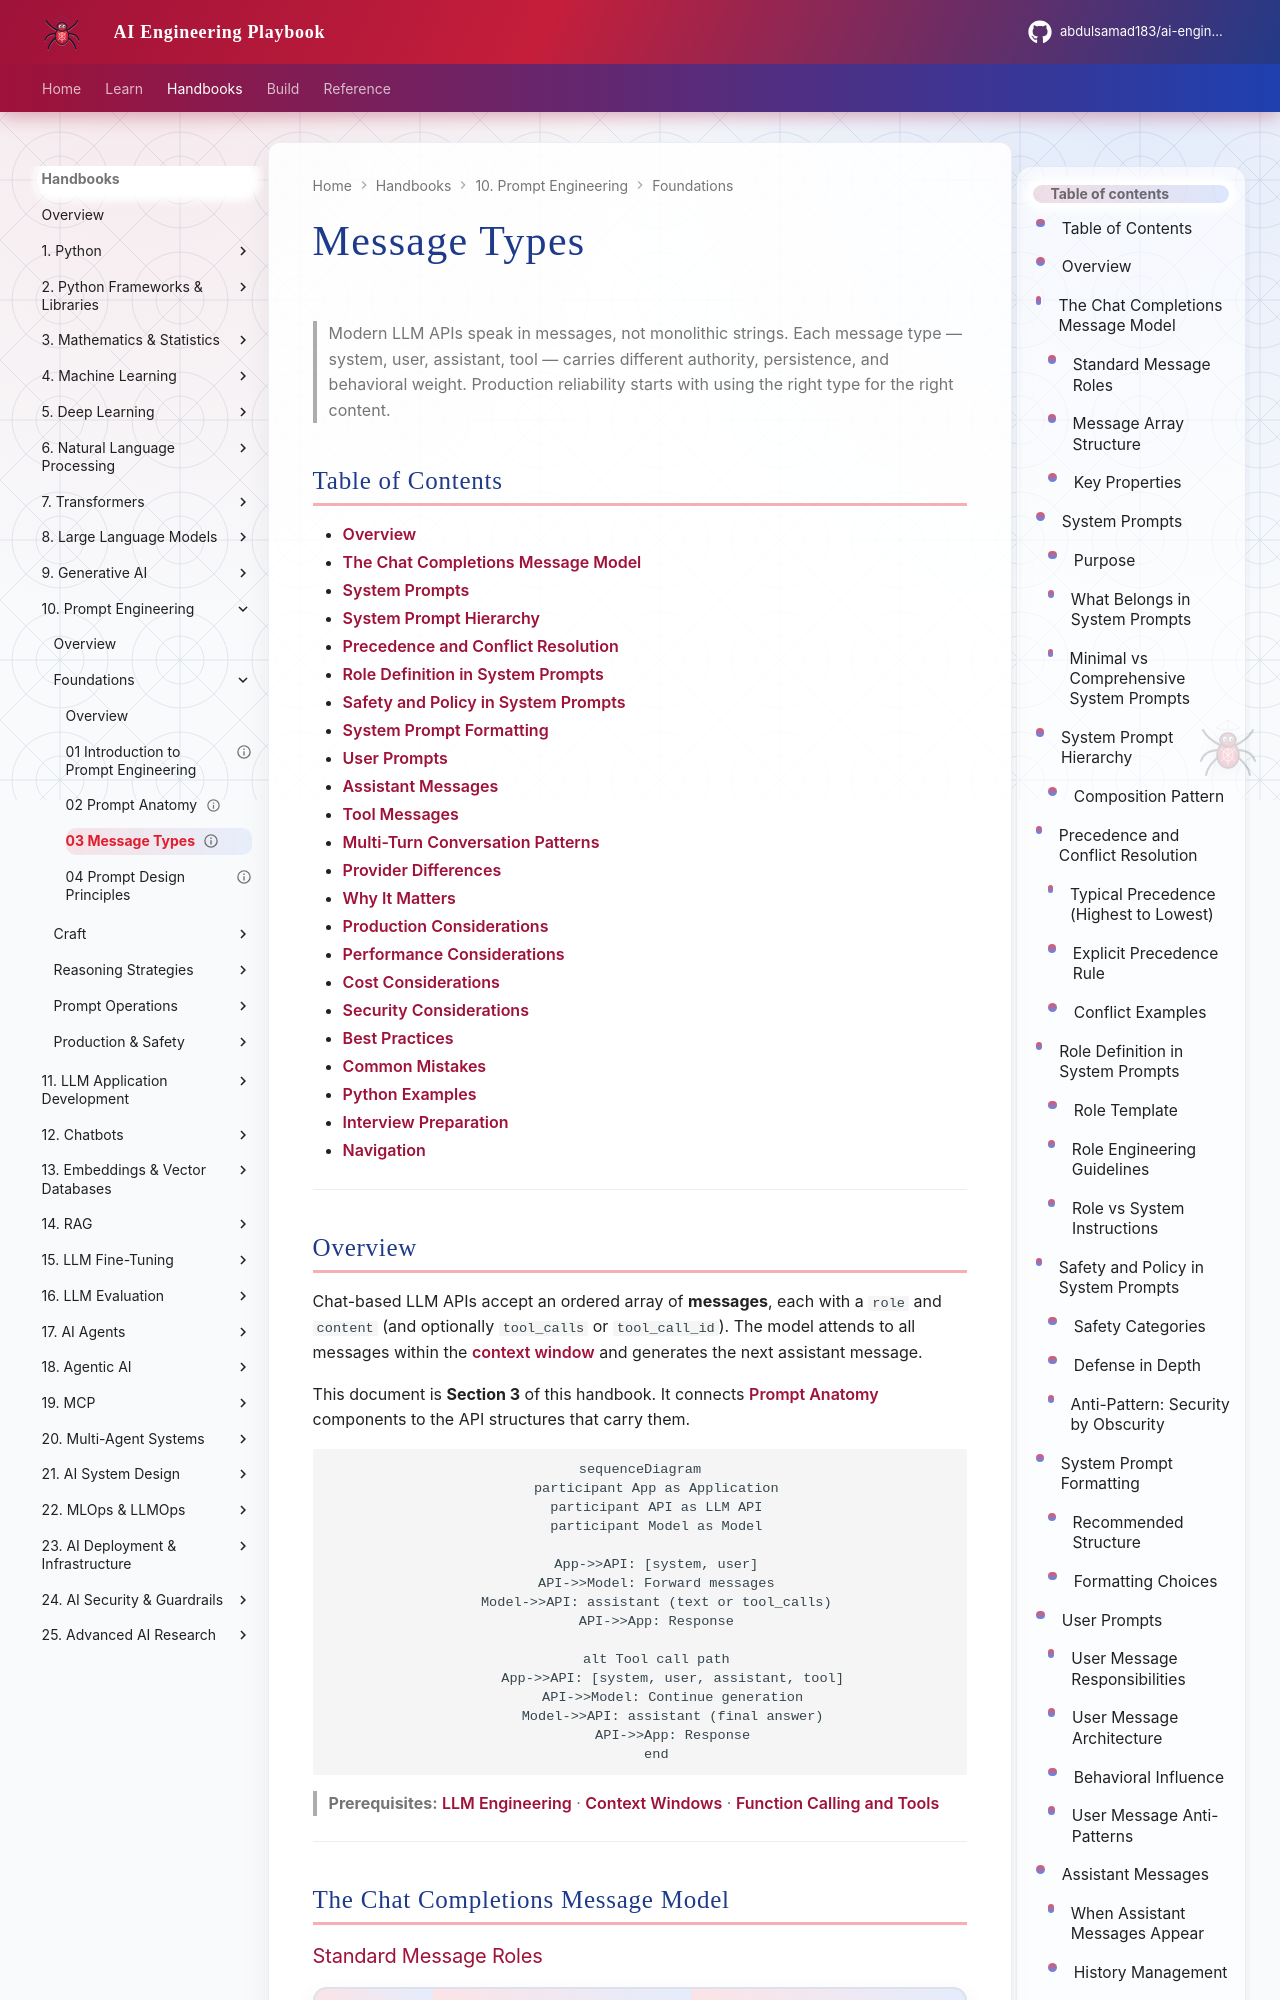

repository: abdulsamad183/ai-engineering-playbook · page: domains/prompt-engineering/foundations/03-message-types/index.html · generator: mkdocs

---
title: "Message Types"
description: "Production guide to LLM message types — system prompts (purpose, hierarchy, precedence, role, safety, formatting), user prompts, assistant messages, and tool messages. How each message role shapes multi-turn behavior."
domain: prompt-engineering
tags: [prompt-engineering, message-types, system-prompt, tool-messages, production]
status: published
created: 2026-07-13
updated: 2026-07-13
version: "1.0"
related:
  - introduction-to-prompt-engineering.md
  - prompt-anatomy.md
  - prompt-design-principles.md
  - ../../llm-engineering/README.md
  - ../../llm-engineering/context-windows.md
  - ../../llm-engineering/structured-outputs.md
  - ../../llm-engineering/function-calling-and-tools.md
  - ../../llm-engineering/llm-security-fundamentals.md
keywords: [system prompt, user message, assistant message, tool message, message hierarchy, chat API]
author: hp
---

# Message Types

> Modern LLM APIs speak in messages, not monolithic strings. Each message type — system, user, assistant, tool — carries different authority, persistence, and behavioral weight. Production reliability starts with using the right type for the right content.
